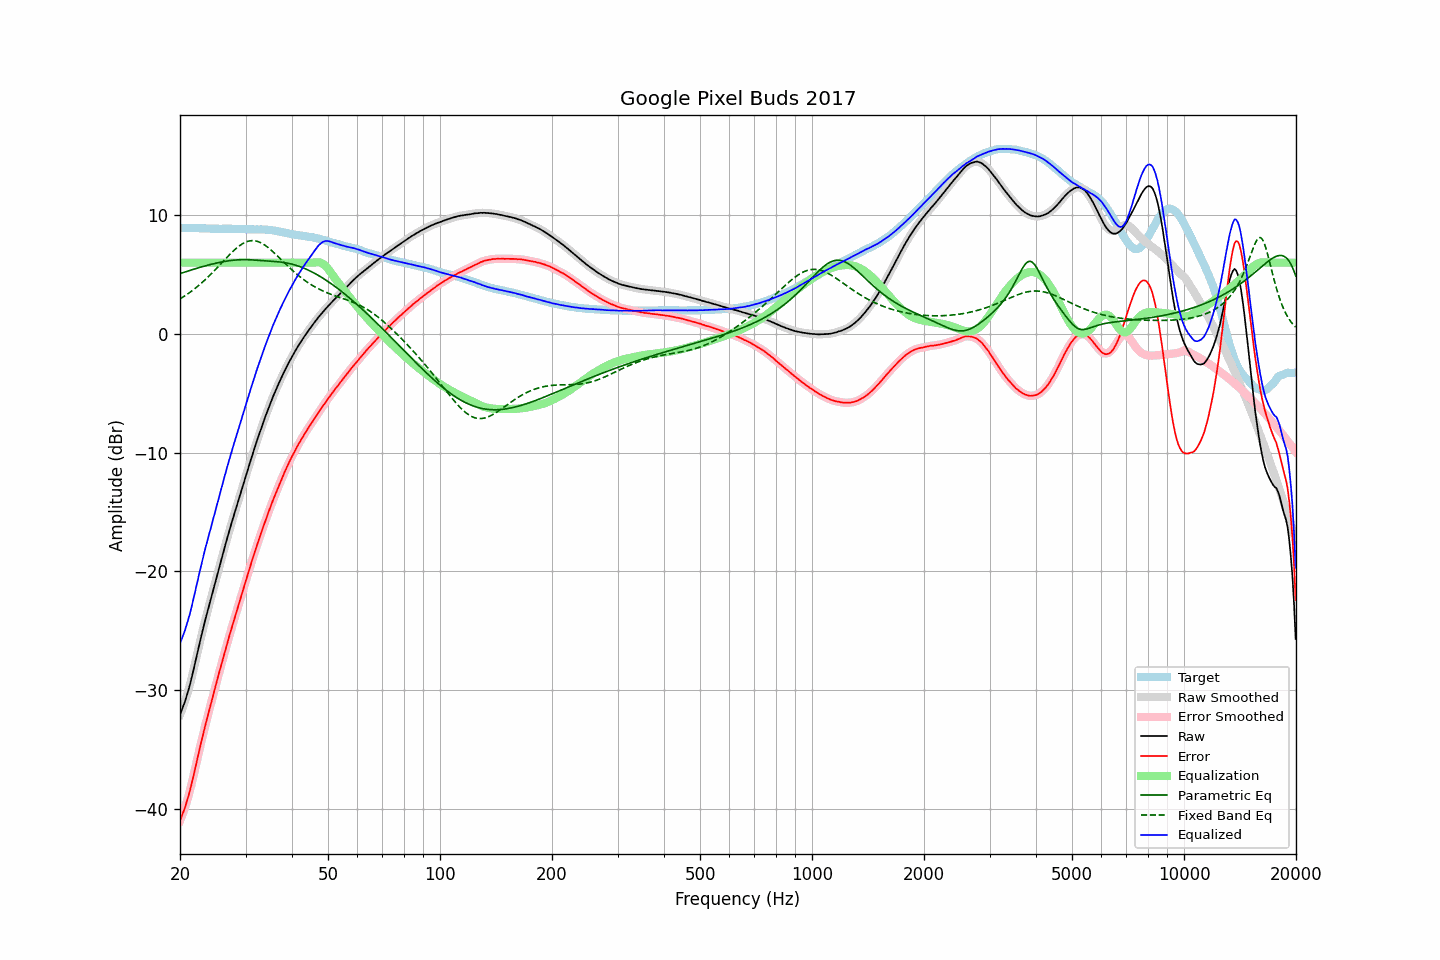

The file beside this chart, header and first rows:
frequency, raw, error, smoothed, error_smoothed, equalization, parametric_eq, fixed_band_eq, equalized_raw, equalized_smoothed, target
20.00, -32.08, -41.01, -32.07, -41.00, 6.00, 5.07, 2.95, -26.08, -26.07, 8.93
20.20, -31.73, -40.66, -31.74, -40.67, 6.00, 5.12, 3.03, -25.73, -25.74, 8.93
20.40, -31.36, -40.30, -31.38, -40.31, 6.00, 5.16, 3.11, -25.36, -25.38, 8.93
20.61, -31.01, -39.94, -30.99, -39.92, 6.00, 5.21, 3.20, -25.01, -24.99, 8.93
20.81, -30.57, -39.50, -30.58, -39.50, 6.00, 5.25, 3.29, -24.57, -24.58, 8.92
21.02, -30.12, -39.04, -30.13, -39.05, 6.00, 5.30, 3.39, -24.12, -24.13, 8.92
21.23, -29.65, -38.57, -29.63, -38.56, 6.00, 5.34, 3.48, -23.65, -23.63, 8.92
21.44, -29.10, -38.03, -29.11, -38.03, 6.00, 5.38, 3.58, -23.10, -23.11, 8.93
21.66, -28.55, -37.47, -28.54, -37.46, 6.00, 5.42, 3.68, -22.55, -22.54, 8.92
21.87, -27.95, -36.87, -27.95, -36.87, 6.00, 5.47, 3.79, -21.95, -21.95, 8.92
22.09, -27.35, -36.26, -27.35, -36.27, 6.00, 5.51, 3.90, -21.35, -21.35, 8.91
22.31, -26.75, -35.66, -26.76, -35.66, 6.00, 5.55, 4.01, -20.75, -20.76, 8.91
22.54, -26.18, -35.08, -26.17, -35.07, 6.00, 5.59, 4.12, -20.18, -20.17, 8.90
22.76, -25.59, -34.49, -25.60, -34.50, 6.00, 5.63, 4.24, -19.59, -19.60, 8.90
22.99, -25.04, -33.94, -25.04, -33.93, 6.00, 5.67, 4.36, -19.04, -19.04, 8.90
23.22, -24.49, -33.38, -24.49, -33.38, 6.00, 5.70, 4.48, -18.49, -18.49, 8.89
23.45, -23.95, -32.83, -23.95, -32.84, 6.00, 5.74, 4.61, -17.95, -17.95, 8.89
23.69, -23.44, -32.31, -23.43, -32.30, 6.00, 5.78, 4.73, -17.44, -17.43, 8.88
23.92, -22.90, -31.77, -22.91, -31.78, 6.00, 5.81, 4.86, -16.90, -16.91, 8.87
24.16, -22.39, -31.26, -22.40, -31.26, 6.00, 5.85, 5.00, -16.39, -16.40, 8.86
24.40, -21.89, -30.75, -21.89, -30.75, 6.00, 5.88, 5.13, -15.89, -15.89, 8.86
24.65, -21.39, -30.26, -21.38, -30.25, 6.00, 5.91, 5.27, -15.39, -15.38, 8.86
24.89, -20.87, -29.73, -20.87, -29.73, 6.00, 5.95, 5.41, -14.87, -14.87, 8.86
25.14, -20.36, -29.22, -20.36, -29.22, 6.00, 5.98, 5.55, -14.36, -14.36, 8.86
25.39, -19.85, -28.70, -19.86, -28.71, 6.00, 6.00, 5.70, -13.85, -13.86, 8.85
25.65, -19.36, -28.21, -19.36, -28.21, 6.00, 6.03, 5.84, -13.36, -13.36, 8.85
25.91, -18.87, -27.72, -18.86, -27.71, 6.00, 6.06, 5.98, -12.87, -12.86, 8.85
26.16, -18.35, -27.21, -18.36, -27.22, 6.00, 6.08, 6.13, -12.35, -12.36, 8.86
26.43, -17.88, -26.73, -17.87, -26.72, 6.00, 6.11, 6.27, -11.88, -11.87, 8.86
26.69, -17.38, -26.23, -17.38, -26.24, 6.00, 6.13, 6.42, -11.38, -11.38, 8.86
26.96, -16.90, -25.76, -16.91, -25.76, 6.00, 6.15, 6.56, -10.90, -10.91, 8.86
27.23, -16.43, -25.29, -16.43, -25.29, 6.00, 6.17, 6.70, -10.43, -10.43, 8.85
27.50, -15.98, -24.83, -15.97, -24.83, 6.00, 6.19, 6.83, -9.98, -9.97, 8.85
27.77, -15.51, -24.37, -15.52, -24.37, 6.00, 6.20, 6.96, -9.51, -9.52, 8.86
28.05, -15.07, -23.92, -15.07, -23.92, 6.00, 6.22, 7.09, -9.07, -9.07, 8.85
28.33, -14.63, -23.47, -14.62, -23.47, 6.00, 6.23, 7.21, -8.63, -8.62, 8.85
28.62, -14.19, -23.02, -14.18, -23.03, 6.00, 6.24, 7.32, -8.19, -8.18, 8.84
28.90, -13.74, -22.58, -13.74, -22.58, 6.00, 6.24, 7.42, -7.74, -7.74, 8.85
29.19, -13.29, -22.12, -13.29, -22.12, 6.00, 6.25, 7.52, -7.29, -7.29, 8.84
29.48, -12.84, -21.67, -12.84, -21.67, 6.00, 6.25, 7.60, -6.84, -6.84, 8.82
29.78, -12.40, -21.22, -12.40, -21.22, 6.00, 6.25, 7.68, -6.40, -6.40, 8.82
30.08, -11.96, -20.78, -11.96, -20.77, 6.00, 6.25, 7.74, -5.96, -5.96, 8.82
30.38, -11.51, -20.32, -11.51, -20.32, 6.00, 6.25, 7.79, -5.51, -5.51, 8.81
30.68, -11.07, -19.88, -11.07, -19.88, 6.00, 6.24, 7.82, -5.07, -5.07, 8.81
30.99, -10.63, -19.44, -10.63, -19.44, 6.00, 6.24, 7.85, -4.63, -4.63, 8.81
31.30, -10.20, -19.01, -10.20, -19.01, 6.00, 6.23, 7.85, -4.20, -4.20, 8.80
31.61, -9.78, -18.58, -9.78, -18.58, 6.00, 6.22, 7.85, -3.78, -3.78, 8.80
31.93, -9.36, -18.16, -9.36, -18.16, 6.00, 6.21, 7.83, -3.36, -3.36, 8.80
32.24, -8.94, -17.75, -8.95, -17.75, 6.00, 6.20, 7.80, -2.94, -2.95, 8.81
32.57, -8.55, -17.35, -8.55, -17.35, 6.00, 6.19, 7.75, -2.55, -2.55, 8.80
32.89, -8.15, -16.95, -8.15, -16.95, 6.00, 6.18, 7.69, -2.15, -2.15, 8.80
33.22, -7.76, -16.56, -7.76, -16.56, 6.00, 6.17, 7.63, -1.76, -1.76, 8.80
33.55, -7.37, -16.17, -7.37, -16.17, 6.00, 6.16, 7.55, -1.37, -1.37, 8.80
33.89, -7.00, -15.78, -7.00, -15.79, 6.00, 6.15, 7.46, -1.00, -1.00, 8.79
34.23, -6.64, -15.41, -6.63, -15.41, 6.00, 6.14, 7.36, -0.64, -0.63, 8.77
34.57, -6.27, -15.04, -6.27, -15.04, 6.00, 6.13, 7.25, -0.27, -0.27, 8.77
34.92, -5.92, -14.67, -5.92, -14.67, 6.00, 6.12, 7.14, 0.08, 0.08, 8.75
35.27, -5.58, -14.33, -5.58, -14.31, 6.00, 6.11, 7.02, 0.42, 0.42, 8.74
35.62, -5.24, -13.95, -5.25, -13.96, 6.00, 6.11, 6.90, 0.76, 0.75, 8.71
35.97, -4.92, -13.62, -4.92, -13.62, 6.00, 6.10, 6.77, 1.08, 1.08, 8.70
... 635 more rows
